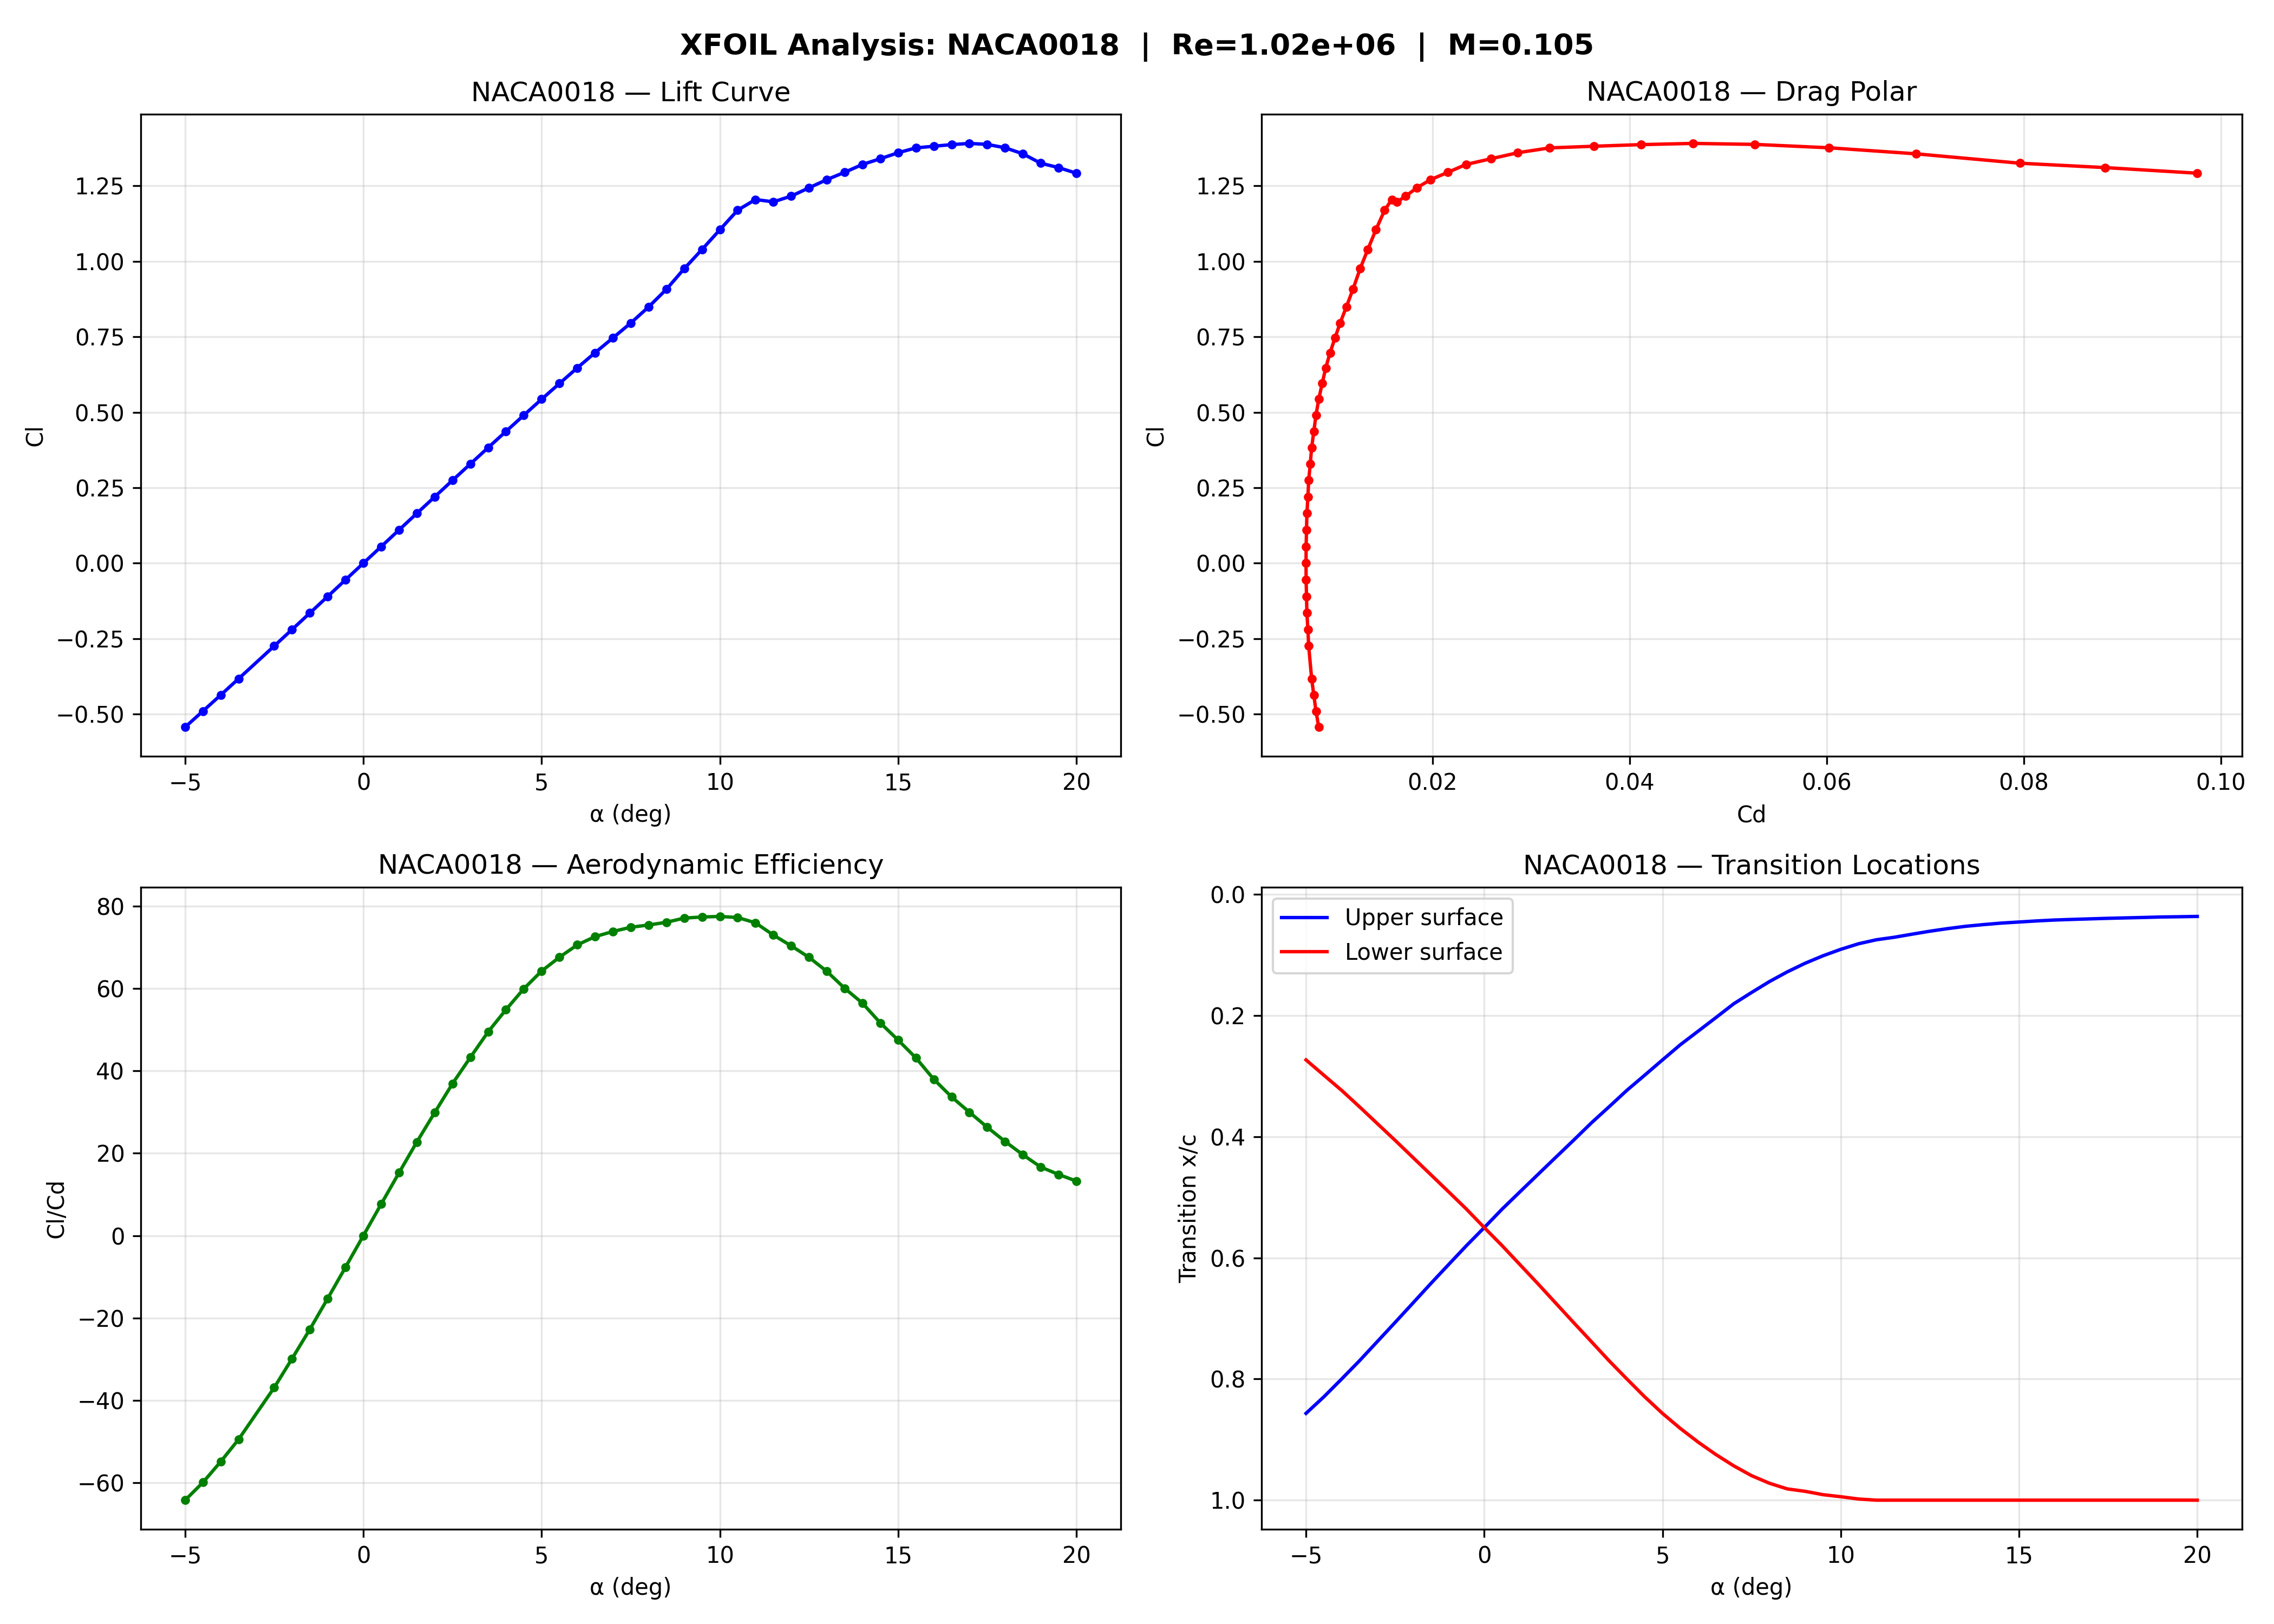

Values plotted in this chart, from the file beside it:
AoA, Cl, Cd, CDp, Cm, Xtr_top, Xtr_bot, ClCd
-5.0, -0.5431, 0.00846, 0.0032, -0.006, 0.8567, 0.2732, -64.2
-4.5, -0.4899, 0.00818, 0.00293, -0.0052, 0.8294, 0.2984, -59.89
-4.0, -0.4365, 0.00796, 0.0027, -0.0044, 0.7999, 0.3235, -54.84
-3.5, -0.3827, 0.00774, 0.00249, -0.0037, 0.7698, 0.3506, -49.44
-2.5, -0.2743, 0.00744, 0.00218, -0.0025, 0.7065, 0.406, -36.87
-2.0, -0.2197, 0.00736, 0.00207, -0.0019, 0.6745, 0.4343, -29.85
-1.5, -0.165, 0.00726, 0.00199, -0.0014, 0.6424, 0.4626, -22.73
-1.0, -0.1101, 0.00722, 0.00193, -0.0009, 0.611, 0.4909, -15.25
-0.5, -0.055, 0.00718, 0.00189, -0.0005, 0.5798, 0.5195, -7.66
0.0, 0.0, 0.00717, 0.00188, -0.0, 0.55, 0.55, 0.0
0.5, 0.055, 0.00718, 0.00189, 0.0005, 0.5195, 0.5798, 7.66
1.0, 0.1101, 0.00722, 0.00193, 0.0009, 0.491, 0.6111, 15.25
1.5, 0.165, 0.00726, 0.00199, 0.0014, 0.4626, 0.6424, 22.73
2.0, 0.2197, 0.00736, 0.00207, 0.0019, 0.4343, 0.6744, 29.85
2.5, 0.2744, 0.00744, 0.00218, 0.0025, 0.4061, 0.7064, 36.88
3.0, 0.3286, 0.0076, 0.00233, 0.0031, 0.3774, 0.738, 43.24
3.5, 0.3828, 0.00774, 0.00249, 0.0037, 0.3506, 0.7698, 49.46
4.0, 0.4365, 0.00796, 0.0027, 0.0044, 0.3234, 0.7999, 54.84
4.5, 0.49, 0.00818, 0.00293, 0.0052, 0.2984, 0.8294, 59.9
5.0, 0.5432, 0.00846, 0.0032, 0.006, 0.2731, 0.8568, 64.21
5.5, 0.5952, 0.00881, 0.00352, 0.007, 0.2481, 0.8816, 67.56
6.0, 0.647, 0.00917, 0.00386, 0.0081, 0.2257, 0.9042, 70.56
6.5, 0.6973, 0.00961, 0.00424, 0.0095, 0.2032, 0.9248, 72.56
7.0, 0.7462, 0.01011, 0.00467, 0.0111, 0.1804, 0.9434, 73.81
7.5, 0.7955, 0.01063, 0.00513, 0.0126, 0.1618, 0.9596, 74.84
8.0, 0.8488, 0.01126, 0.00567, 0.0131, 0.1438, 0.9721, 75.38
8.5, 0.9072, 0.01193, 0.00626, 0.0123, 0.1278, 0.9814, 76.04
9.0, 0.9756, 0.01266, 0.00692, 0.0093, 0.1136, 0.9854, 77.06
9.5, 1.039, 0.01344, 0.00763, 0.0073, 0.1013, 0.9909, 77.32
10.0, 1.105, 0.01426, 0.0084, 0.0047, 0.0906, 0.9943, 77.46
10.5, 1.169, 0.01515, 0.00924, 0.0021, 0.0814, 0.9981, 77.19
11.0, 1.205, 0.01587, 0.00996, 0.0054, 0.0748, 1.0, 75.91
11.5, 1.197, 0.01641, 0.01051, 0.017, 0.0707, 1.0, 72.94
12.0, 1.216, 0.01729, 0.0114, 0.0229, 0.0656, 1.0, 70.33
12.5, 1.243, 0.01841, 0.01254, 0.0268, 0.0607, 1.0, 67.54
13.0, 1.271, 0.01981, 0.01397, 0.0301, 0.0564, 1.0, 64.14
13.5, 1.295, 0.02157, 0.01576, 0.0331, 0.0526, 1.0, 60.03
14.0, 1.321, 0.02341, 0.01768, 0.0354, 0.0498, 1.0, 56.42
14.5, 1.34, 0.02595, 0.02027, 0.0376, 0.0473, 1.0, 51.63
15.0, 1.36, 0.02865, 0.02308, 0.0391, 0.0455, 1.0, 47.46
15.5, 1.376, 0.0319, 0.02642, 0.0402, 0.0437, 1.0, 43.13
16.0, 1.381, 0.03639, 0.03102, 0.0408, 0.0422, 1.0, 37.96
16.5, 1.387, 0.04118, 0.03596, 0.0408, 0.0412, 1.0, 33.67
17.0, 1.391, 0.04643, 0.04136, 0.0402, 0.0403, 1.0, 29.95
17.5, 1.387, 0.05273, 0.04782, 0.0389, 0.0394, 1.0, 26.31
18.0, 1.376, 0.06021, 0.05546, 0.037, 0.0387, 1.0, 22.86
18.5, 1.356, 0.06907, 0.06448, 0.0342, 0.038, 1.0, 19.63
19.0, 1.325, 0.07961, 0.0752, 0.0306, 0.0372, 1.0, 16.64
19.5, 1.31, 0.08826, 0.08403, 0.0274, 0.0368, 1.0, 14.85
20.0, 1.292, 0.09761, 0.09355, 0.0237, 0.0363, 1.0, 13.24
